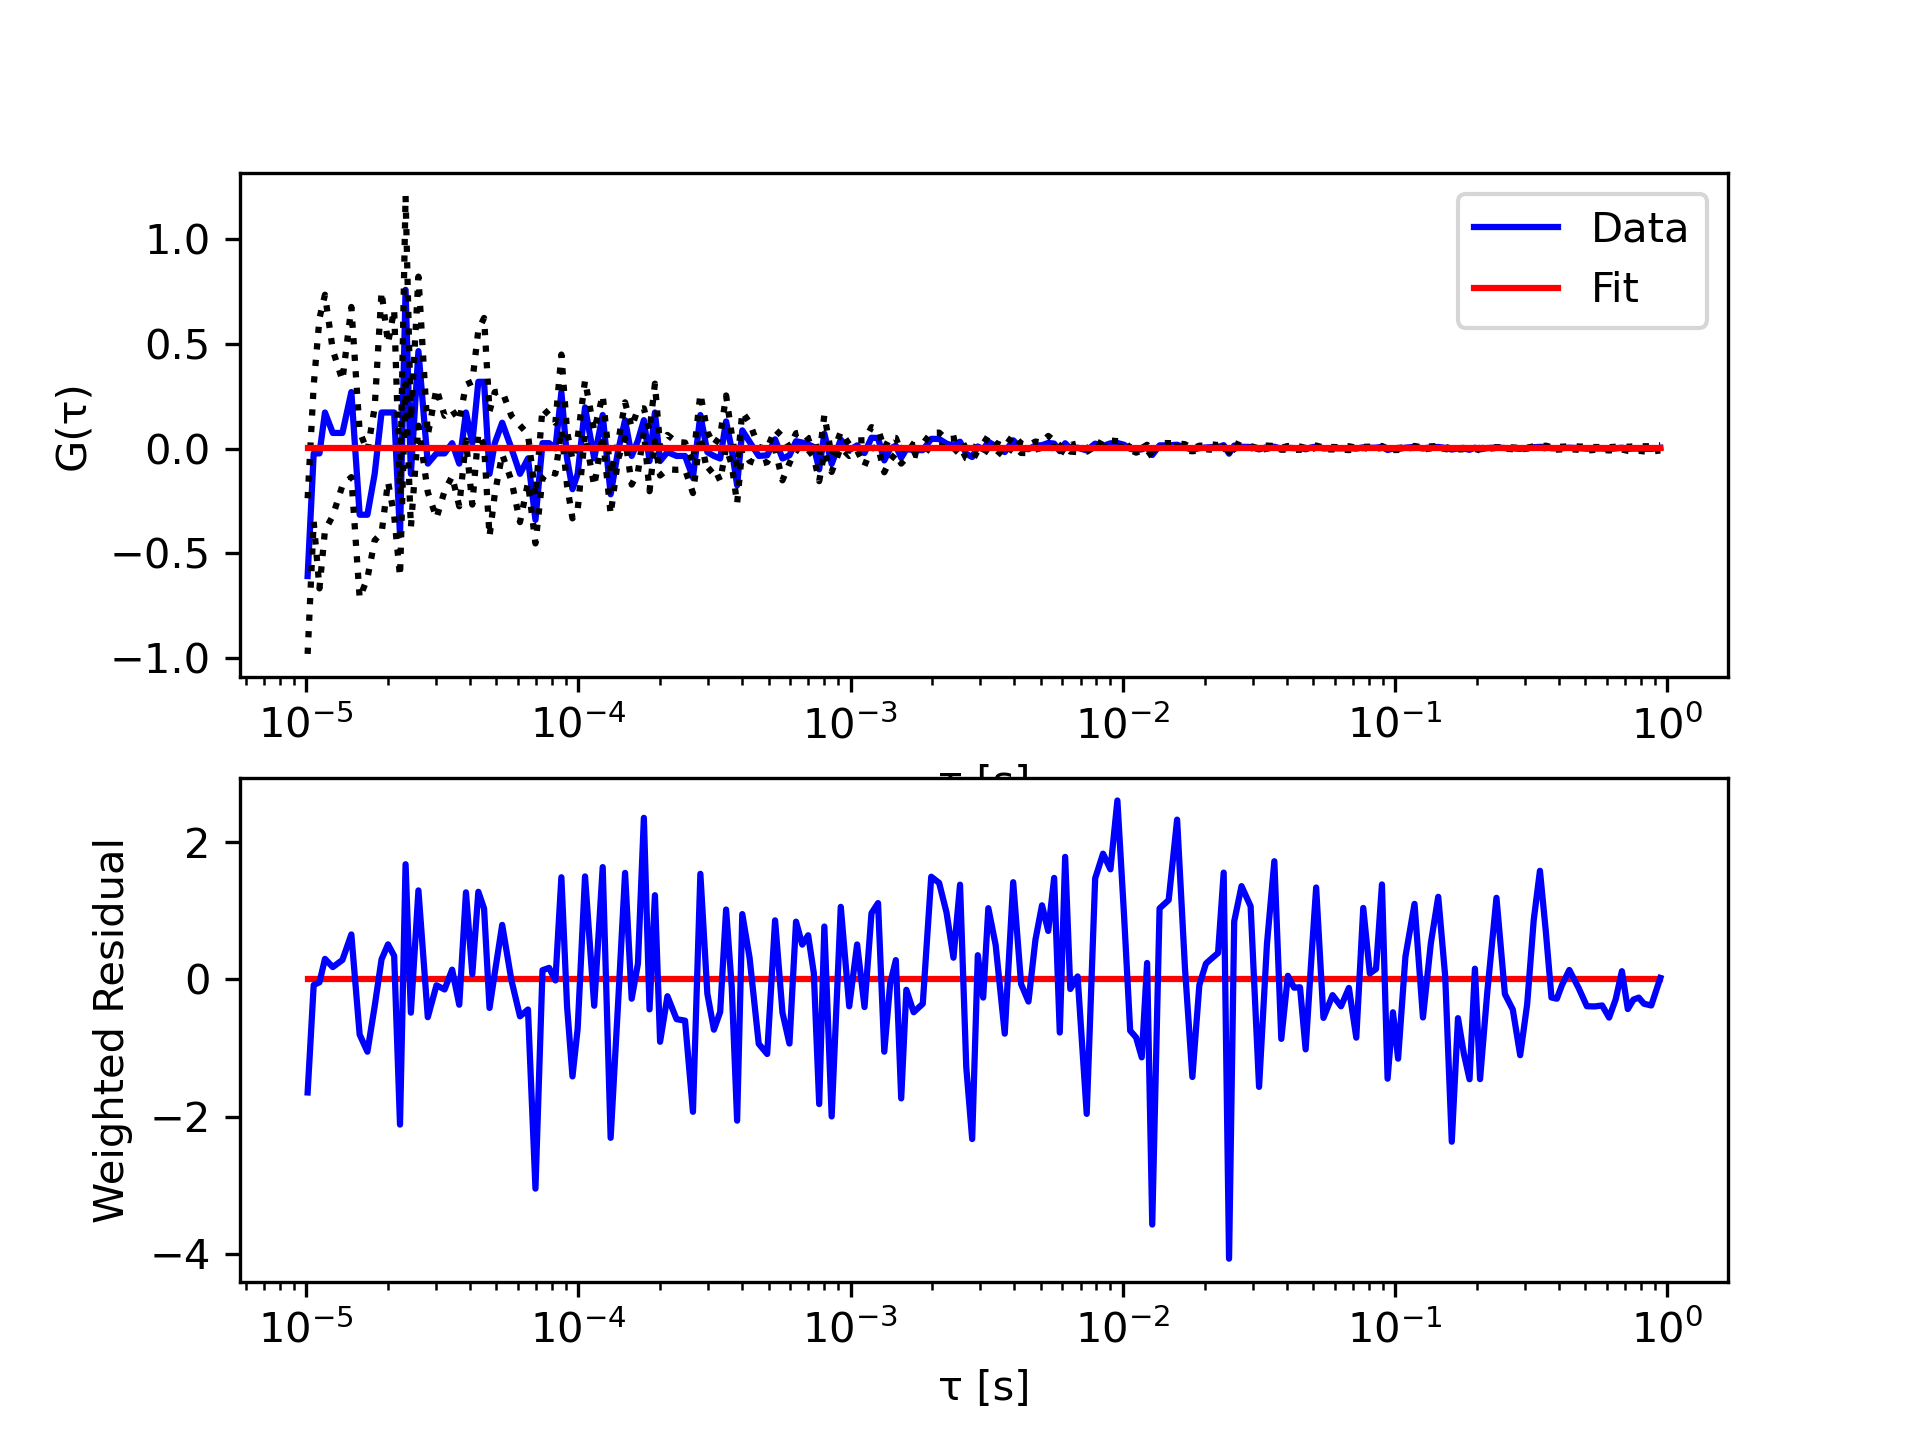

The file beside this chart, header and first rows:
tau, G, sigma G, cc Fit
1.01333333333333e-05, -0.6092, 0.3718, 0.003164
1.06666666666667e-05, -0.02296, 0.3263, 0.003164
1.12e-05, -0.02296, 0.6452, 0.003164
1.17333333333333e-05, 0.1724, 0.5628, 0.003164
1.25333333333333e-05, 0.07474, 0.3963, 0.003164
1.36e-05, 0.07474, 0.2512, 0.003164
1.46666666666667e-05, 0.2701, 0.4065, 0.003164
1.57333333333333e-05, -0.3161, 0.3975, 0.003164
1.68e-05, -0.3161, 0.3034, 0.003164
1.78666666666667e-05, -0.1207, 0.3177, 0.003164
1.89333333333333e-05, 0.1724, 0.5775, 0.003164
2e-05, 0.1724, 0.3307, 0.003164
2.10666666666667e-05, 0.1724, 0.4922, 0.003164
2.21333333333333e-05, -0.4138, 0.1971, 0.003164
2.32e-05, 0.7587, 0.4496, 0.003164
2.42666666666667e-05, -0.1207, 0.256, 0.003164
2.58666666666667e-05, 0.4656, 0.3561, 0.003164
2.8e-05, -0.07181, 0.1365, 0.003164
3.01333333333333e-05, -0.02296, 0.3093, 0.003164
3.22666666666667e-05, -0.02296, 0.1798, 0.003164
3.44e-05, 0.02589, 0.1584, 0.003164
3.65333333333333e-05, -0.07181, 0.2039, 0.003164
3.86666666666667e-05, 0.1724, 0.1333, 0.003164
4.08e-05, 0.02589, 0.2936, 0.003164
4.29333333333333e-05, 0.319, 0.247, 0.003164
4.50666666666667e-05, 0.319, 0.3052, 0.003164
4.72e-05, -0.1207, 0.2985, 0.003164
4.93333333333333e-05, 0.02589, 0.2437, 0.003164
5.25333333333333e-05, 0.1236, 0.1513, 0.003164
5.68e-05, 0.001466, 0.1545, 0.003164
6.10666666666667e-05, -0.1207, 0.2308, 0.003164
6.53333333333333e-05, -0.04739, 0.1156, 0.003164
6.96e-05, -0.3405, 0.1127, 0.003164
7.38666666666667e-05, 0.02589, 0.1677, 0.003164
7.81333333333333e-05, 0.02589, 0.134, 0.003164
8.24e-05, 0.001467, 0.1214, 0.003164
8.66666666666667e-05, 0.2702, 0.1791, 0.003164
9.09333333333333e-05, -0.04738, 0.1287, 0.003164
9.52e-05, -0.1939, 0.1395, 0.003164
9.94666666666667e-05, -0.1207, 0.1726, 0.003164
0.0001059, 0.1969, 0.1289, 0.003164
0.0001144, -0.04738, 0.1321, 0.003164
0.0001229, 0.1602, 0.09585, 0.003164
0.0001315, -0.2184, 0.09597, 0.003164
0.00014, -0.01074, 0.03967, 0.003164
0.0001485, 0.1358, 0.08536, 0.003164
0.0001571, -0.03517, 0.1368, 0.003164
0.0001656, 0.03811, 0.1516, 0.003164
0.0001741, 0.1358, 0.05629, 0.003164
0.0001827, -0.05959, 0.1441, 0.003164
0.0001912, 0.1725, 0.1378, 0.003164
0.0001997, -0.05959, 0.06912, 0.003164
0.0002125, -0.01685, 0.08204, 0.003164
0.0002296, -0.03516, 0.06629, 0.003164
0.0002467, -0.03516, 0.06386, 0.003164
0.0002637, -0.139, 0.07369, 0.003164
0.0002808, 0.1602, 0.102, 0.003164
0.0002979, -0.01684, 0.09732, 0.003164
0.0003149, -0.03516, 0.05237, 0.003164
0.000332, -0.04737, 0.1069, 0.003164
... 138 more rows
